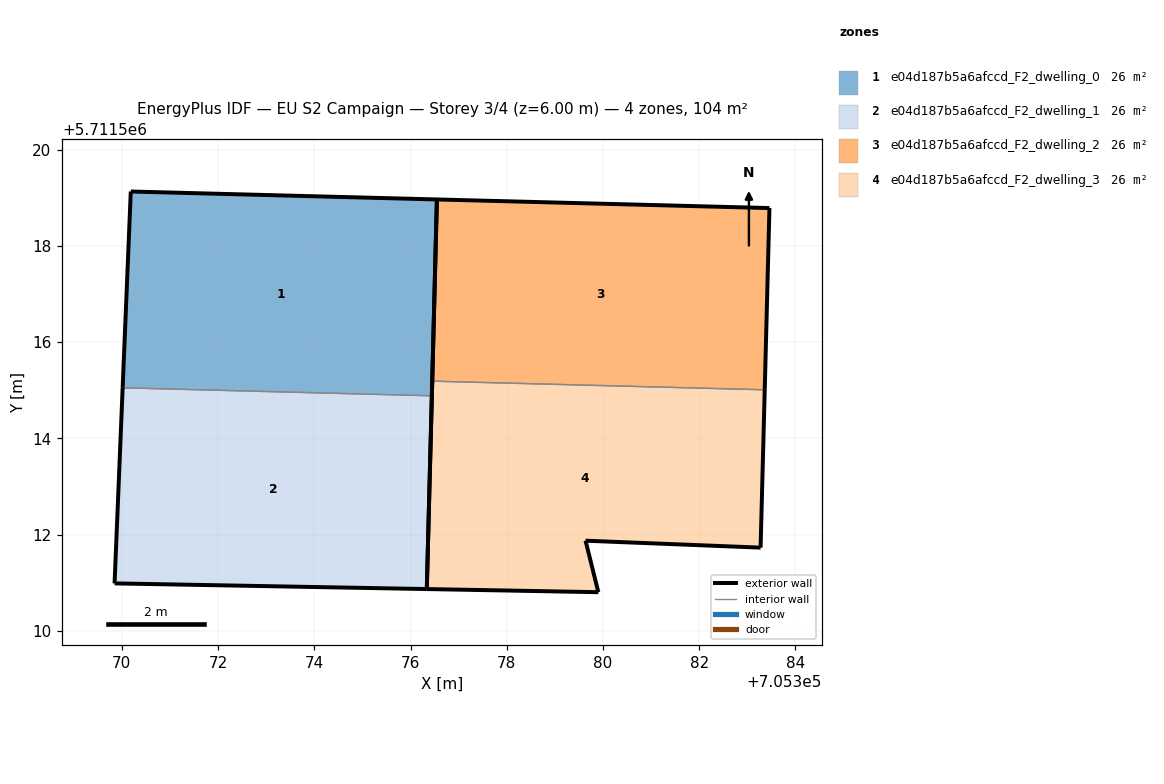
=== STOREY PLAN SPEC (per zone: floor XY polygon, exterior-wall plan segments, windows/doors) ===
zone 1: e04d187b5a6afccd_F2_dwelling_0  (26.1 m²)
  floor: (705376.44, 5711514.88) (705376.55, 5711518.96) (705370.19, 5711519.13) (705370.02, 5711515.05)
  exterior wall: (705376.55, 5711518.96) – (705376.44, 5711514.88)  [4.1 m]
  exterior wall: (705370.02, 5711515.05) – (705370.19, 5711519.13)  [4.1 m]
  exterior wall: (705370.19, 5711519.13) – (705376.55, 5711518.96)  [6.4 m]
  interior walls: 1
zone 2: e04d187b5a6afccd_F2_dwelling_1  (26.1 m²)
  floor: (705376.34, 5711510.87) (705376.44, 5711514.88) (705370.02, 5711515.05) (705369.85, 5711510.99)
  exterior wall: (705369.85, 5711510.99) – (705370.02, 5711515.05)  [4.1 m]
  exterior wall: (705376.44, 5711514.88) – (705376.34, 5711510.87)  [4.0 m]
  exterior wall: (705376.34, 5711510.87) – (705369.85, 5711510.99)  [6.5 m]
  interior walls: 1
zone 3: e04d187b5a6afccd_F2_dwelling_2  (26.1 m²)
  floor: (705383.36, 5711515.01) (705383.46, 5711518.79) (705376.55, 5711518.96) (705376.45, 5711515.19)
  exterior wall: (705383.46, 5711518.79) – (705383.36, 5711515.01)  [3.8 m]
  exterior wall: (705376.45, 5711515.19) – (705376.55, 5711518.96)  [3.8 m]
  exterior wall: (705376.55, 5711518.96) – (705383.46, 5711518.79)  [6.9 m]
  interior walls: 1
zone 4: e04d187b5a6afccd_F2_dwelling_3  (26.1 m²)
  floor: (705383.27, 5711511.73) (705383.36, 5711515.01) (705376.45, 5711515.19) (705376.34, 5711510.87) (705379.90, 5711510.80) (705379.64, 5711511.87)
  exterior wall: (705379.64, 5711511.87) – (705379.90, 5711510.80)  [1.1 m]
  exterior wall: (705379.90, 5711510.80) – (705376.34, 5711510.87)  [3.6 m]
  exterior wall: (705376.34, 5711510.87) – (705376.45, 5711515.19)  [4.3 m]
  exterior wall: (705383.36, 5711515.01) – (705383.28, 5711511.73)  [3.3 m]
  exterior wall: (705383.28, 5711511.73) – (705379.64, 5711511.87)  [3.6 m]
  interior walls: 1

=== DERIVED (storey summary) ===
Building: EU S2 Campaign
Storey: 3 of 4  (floor level z = 6.00 m)
Storey gross floor area: 104.4 m²
Zones on this storey: 4
  - e04d187b5a6afccd_F2_dwelling_0: floor 26.1 m²; exterior wall 14.5 m (43.6 m²); WWR 0.0%
  - e04d187b5a6afccd_F2_dwelling_1: floor 26.1 m²; exterior wall 14.6 m (43.7 m²); WWR 0.0%
  - e04d187b5a6afccd_F2_dwelling_2: floor 26.1 m²; exterior wall 14.5 m (43.4 m²); WWR 0.0%
  - e04d187b5a6afccd_F2_dwelling_3: floor 26.1 m²; exterior wall 15.9 m (47.7 m²); WWR 0.0%
Zone adjacency (shared interzone walls):
  - e04d187b5a6afccd_F2_dwelling_0 ↔ e04d187b5a6afccd_F2_dwelling_1
  - e04d187b5a6afccd_F2_dwelling_2 ↔ e04d187b5a6afccd_F2_dwelling_3